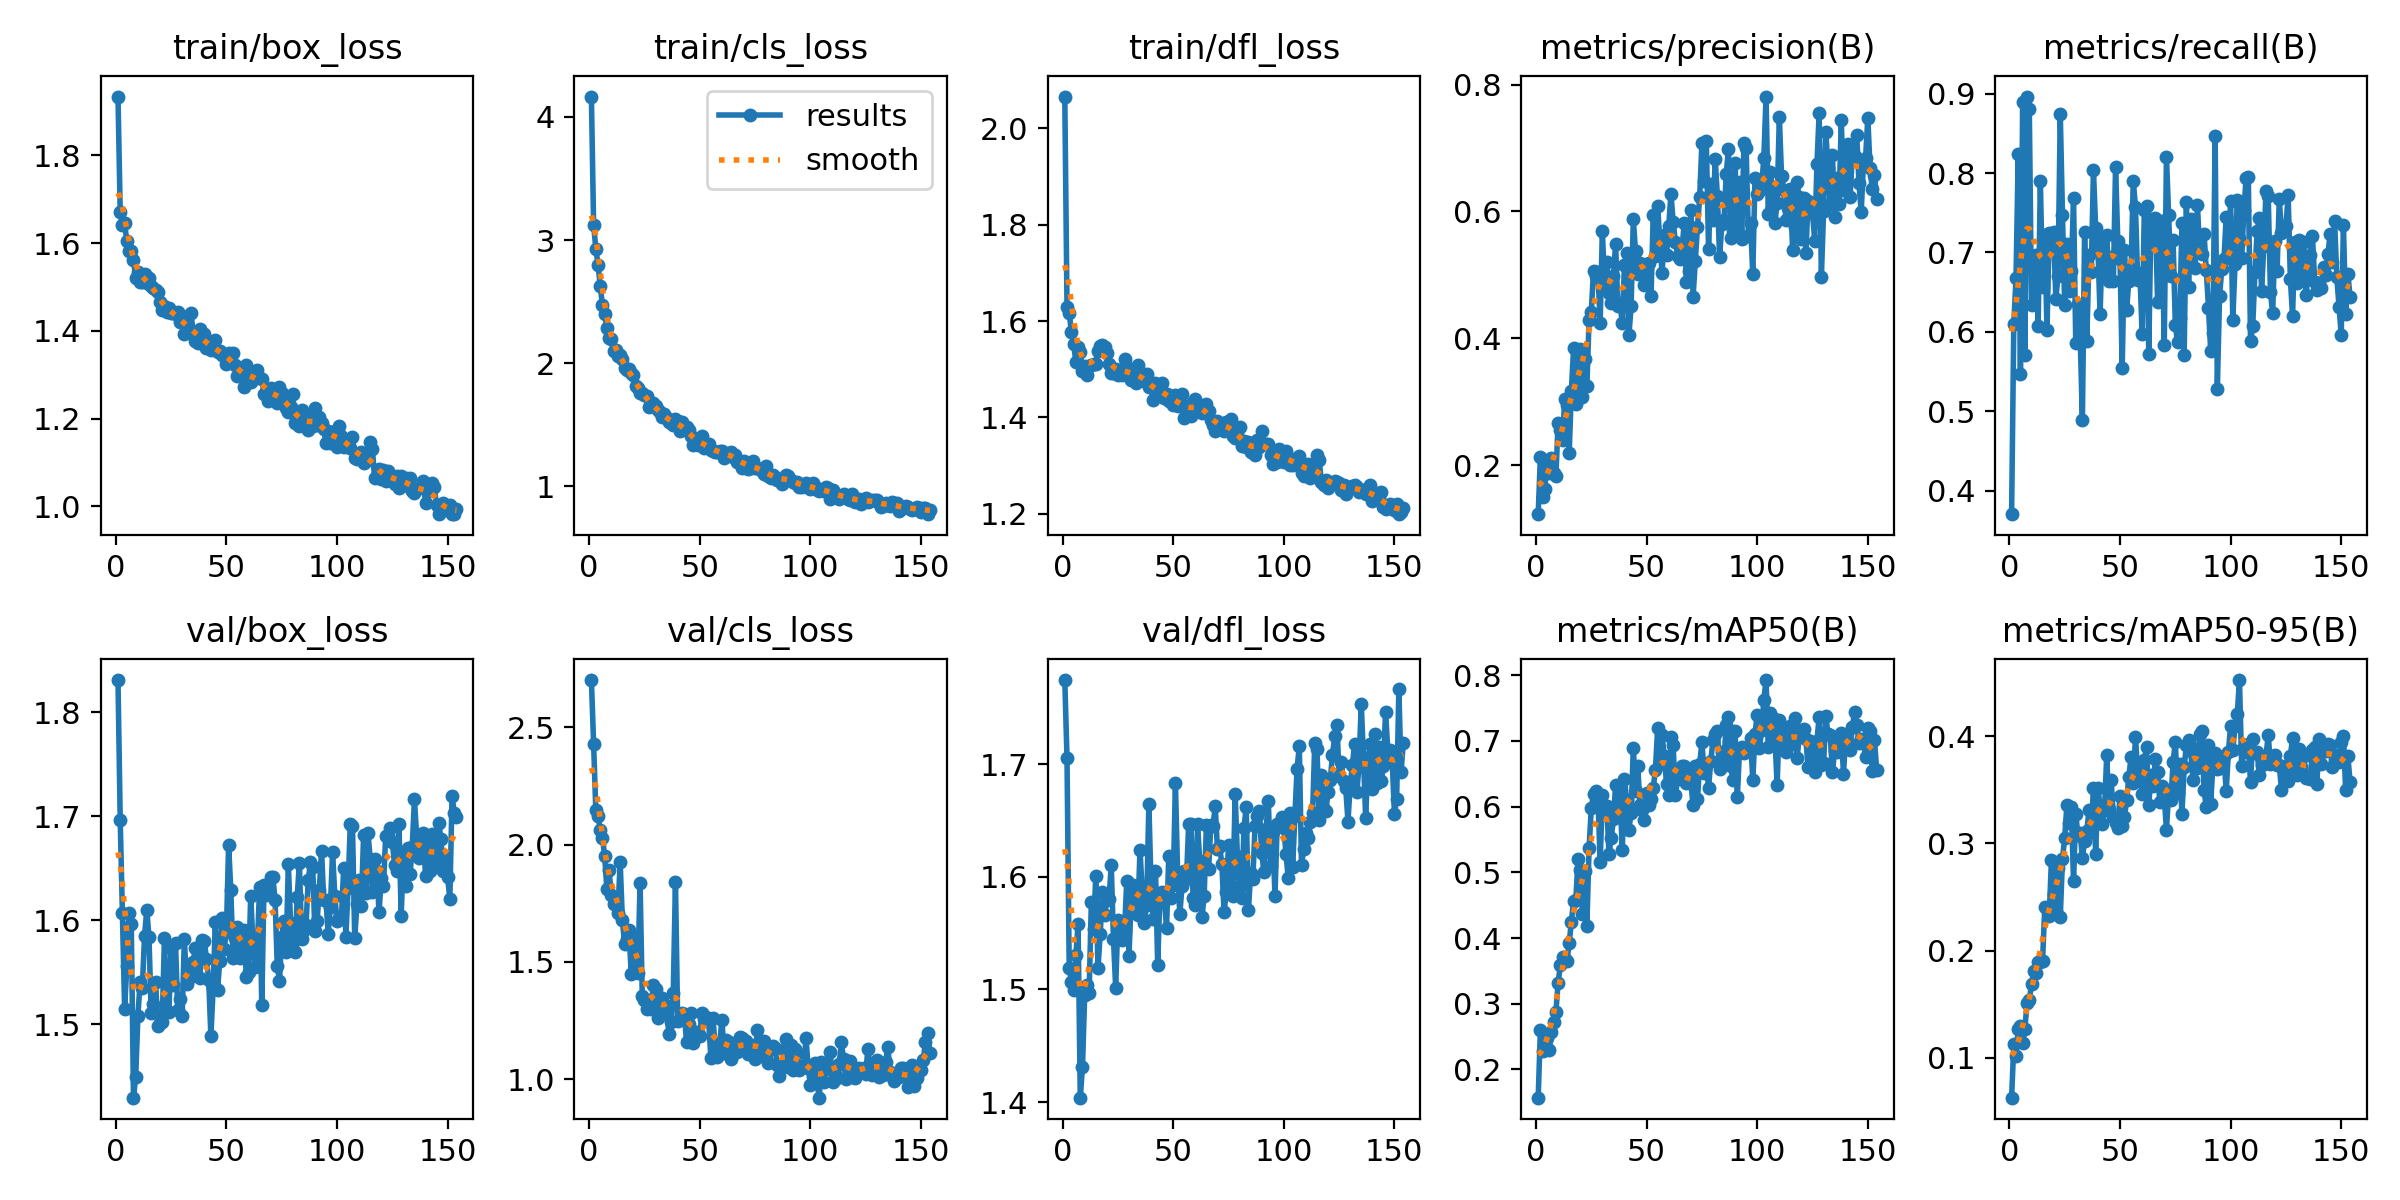

The file beside this chart, header and first rows:
epoch, time, train/box_loss, train/cls_loss, train/dfl_loss, metrics/precision(B), metrics/recall(B), metrics/mAP50(B), metrics/mAP50-95(B), val/box_loss, val/cls_loss, val/dfl_loss, lr/pg0, lr/pg1, lr/pg2
1, 17.97, 1.934, 4.164, 2.066, 0.1225, 0.3708, 0.157, 0.06281, 1.831, 2.702, 1.775, 0.0003684, 0.0003684, 0.0003684
2, 33.57, 1.67, 3.125, 1.63, 0.2134, 0.6102, 0.2604, 0.1124, 1.697, 2.431, 1.705, 0.0007363, 0.0007363, 0.0007363
3, 48.95, 1.641, 2.929, 1.617, 0.1488, 0.6673, 0.2275, 0.1014, 1.607, 2.146, 1.519, 0.001102, 0.001102, 0.001102
4, 64.68, 1.645, 2.799, 1.577, 0.1615, 0.8234, 0.241, 0.1269, 1.515, 2.122, 1.506, 0.0011, 0.0011, 0.0011
5, 79.71, 1.604, 2.627, 1.552, 0.2069, 0.5467, 0.248, 0.1293, 1.557, 2.062, 1.499, 0.001096, 0.001096, 0.001096
6, 94.96, 1.582, 2.47, 1.516, 0.1879, 0.8899, 0.23, 0.1136, 1.607, 2.028, 1.53, 0.001093, 0.001093, 0.001093
7, 110.1, 1.581, 2.401, 1.547, 0.2105, 0.5714, 0.2576, 0.1271, 1.597, 1.952, 1.558, 0.001089, 0.001089, 0.001089
8, 125.6, 1.563, 2.287, 1.535, 0.1869, 0.8962, 0.2726, 0.1514, 1.43, 1.81, 1.404, 0.001085, 0.001085, 0.001085
9, 140.5, 1.521, 2.207, 1.496, 0.1827, 0.881, 0.2872, 0.1536, 1.45, 1.891, 1.431, 0.001082, 0.001082, 0.001082
10, 155.5, 1.535, 2.199, 1.507, 0.2659, 0.6338, 0.3318, 0.1689, 1.508, 1.786, 1.495, 0.001078, 0.001078, 0.001078
11, 170.6, 1.511, 2.1, 1.488, 0.2553, 0.687, 0.3584, 0.1807, 1.541, 1.747, 1.504, 0.001074, 0.001074, 0.001074
12, 185.5, 1.512, 2.11, 1.506, 0.2394, 0.6963, 0.371, 0.1789, 1.535, 1.77, 1.497, 0.001071, 0.001071, 0.001071
13, 200.7, 1.53, 2.058, 1.51, 0.3039, 0.6076, 0.3684, 0.189, 1.585, 1.71, 1.578, 0.001067, 0.001067, 0.001067
14, 215.7, 1.509, 2.069, 1.512, 0.2953, 0.79, 0.3643, 0.1897, 1.61, 1.927, 1.553, 0.001063, 0.001063, 0.001063
15, 230.8, 1.521, 2.036, 1.511, 0.2183, 0.6562, 0.3923, 0.1905, 1.584, 1.681, 1.601, 0.00106, 0.00106, 0.00106
16, 245.9, 1.503, 1.965, 1.538, 0.3164, 0.7217, 0.425, 0.2409, 1.511, 1.575, 1.519, 0.001056, 0.001056, 0.001056
17, 260.8, 1.497, 1.948, 1.549, 0.3844, 0.6029, 0.457, 0.2392, 1.52, 1.596, 1.549, 0.001052, 0.001052, 0.001052
18, 275.9, 1.493, 1.952, 1.55, 0.2966, 0.7241, 0.4573, 0.2321, 1.54, 1.635, 1.586, 0.001049, 0.001049, 0.001049
19, 291.2, 1.489, 1.918, 1.546, 0.3613, 0.7049, 0.5199, 0.2841, 1.498, 1.448, 1.566, 0.001045, 0.001045, 0.001045
20, 306.3, 1.466, 1.904, 1.533, 0.3828, 0.7254, 0.5031, 0.2526, 1.501, 1.608, 1.579, 0.001041, 0.001041, 0.001041
21, 321.4, 1.448, 1.814, 1.51, 0.307, 0.6418, 0.4373, 0.2368, 1.503, 1.518, 1.581, 0.001038, 0.001038, 0.001038
22, 336.7, 1.457, 1.803, 1.493, 0.3678, 0.6711, 0.5028, 0.277, 1.583, 1.454, 1.61, 0.001034, 0.001034, 0.001034
23, 352, 1.444, 1.761, 1.492, 0.3239, 0.8746, 0.418, 0.231, 1.513, 1.837, 1.545, 0.00103, 0.00103, 0.00103
24, 367.3, 1.453, 1.756, 1.501, 0.4292, 0.7473, 0.5365, 0.2856, 1.512, 1.353, 1.502, 0.001027, 0.001027, 0.001027
25, 382.5, 1.441, 1.739, 1.488, 0.4414, 0.6335, 0.5979, 0.3047, 1.574, 1.338, 1.562, 0.001023, 0.001023, 0.001023
26, 397.6, 1.441, 1.734, 1.49, 0.5068, 0.7112, 0.6185, 0.3358, 1.538, 1.302, 1.548, 0.001019, 0.001019, 0.001019
27, 412.8, 1.438, 1.648, 1.489, 0.4978, 0.6512, 0.6235, 0.3187, 1.578, 1.339, 1.544, 0.001016, 0.001016, 0.001016
28, 428, 1.443, 1.665, 1.521, 0.5042, 0.6764, 0.6163, 0.3339, 1.514, 1.301, 1.552, 0.001012, 0.001012, 0.001012
29, 443.3, 1.42, 1.675, 1.505, 0.4234, 0.7682, 0.5152, 0.2645, 1.524, 1.4, 1.596, 0.001008, 0.001008, 0.001008
30, 458.5, 1.435, 1.652, 1.495, 0.5691, 0.5862, 0.6172, 0.3276, 1.508, 1.385, 1.529, 0.001005, 0.001005, 0.001005
31, 474, 1.393, 1.617, 1.477, 0.4832, 0.635, 0.5882, 0.3075, 1.582, 1.263, 1.58, 0.001001, 0.001001, 0.001001
32, 489, 1.415, 1.601, 1.487, 0.5195, 0.5941, 0.6012, 0.3093, 1.539, 1.297, 1.593, 0.0009973, 0.0009973, 0.0009973
33, 504.3, 1.397, 1.564, 1.472, 0.4718, 0.4891, 0.5277, 0.2866, 1.544, 1.346, 1.584, 0.0009937, 0.0009937, 0.0009937
34, 519.5, 1.44, 1.585, 1.509, 0.4557, 0.7259, 0.5522, 0.3017, 1.553, 1.314, 1.566, 0.00099, 0.00099, 0.00099
35, 534.7, 1.395, 1.558, 1.494, 0.4985, 0.5889, 0.5806, 0.3115, 1.56, 1.31, 1.624, 0.0009863, 0.0009863, 0.0009863
36, 550, 1.377, 1.521, 1.482, 0.5482, 0.697, 0.633, 0.3312, 1.574, 1.193, 1.586, 0.0009827, 0.0009827, 0.0009827
37, 565.4, 1.374, 1.517, 1.477, 0.4502, 0.6756, 0.5835, 0.3105, 1.565, 1.246, 1.559, 0.000979, 0.000979, 0.000979
38, 580.5, 1.403, 1.498, 1.49, 0.4549, 0.8034, 0.6194, 0.3518, 1.544, 1.368, 1.575, 0.0009753, 0.0009753, 0.0009753
39, 595.6, 1.384, 1.545, 1.463, 0.4239, 0.7307, 0.5339, 0.2899, 1.581, 1.843, 1.665, 0.0009717, 0.0009717, 0.0009717
40, 610.6, 1.392, 1.534, 1.464, 0.5156, 0.7068, 0.6423, 0.3518, 1.58, 1.248, 1.591, 0.000968, 0.000968, 0.000968
41, 626.1, 1.36, 1.45, 1.436, 0.5337, 0.622, 0.6094, 0.3344, 1.563, 1.255, 1.562, 0.0009643, 0.0009643, 0.0009643
42, 641.2, 1.362, 1.523, 1.471, 0.4046, 0.7163, 0.5651, 0.318, 1.543, 1.285, 1.605, 0.0009607, 0.0009607, 0.0009607
43, 656.6, 1.356, 1.486, 1.462, 0.4501, 0.6713, 0.5908, 0.3315, 1.489, 1.278, 1.522, 0.000957, 0.000957, 0.000957
44, 671.6, 1.365, 1.484, 1.453, 0.5873, 0.7218, 0.6896, 0.382, 1.535, 1.16, 1.585, 0.0009533, 0.0009533, 0.0009533
45, 686.8, 1.379, 1.459, 1.471, 0.5369, 0.6645, 0.6238, 0.3318, 1.599, 1.234, 1.587, 0.0009497, 0.0009497, 0.0009497
46, 702.3, 1.351, 1.41, 1.44, 0.5011, 0.6946, 0.6622, 0.3593, 1.533, 1.283, 1.579, 0.000946, 0.000946, 0.000946
47, 717.9, 1.354, 1.338, 1.449, 0.5186, 0.6645, 0.6024, 0.3241, 1.561, 1.157, 1.555, 0.0009424, 0.0009424, 0.0009424
48, 733.3, 1.346, 1.362, 1.435, 0.5121, 0.8078, 0.5956, 0.3192, 1.602, 1.201, 1.619, 0.0009387, 0.0009387, 0.0009387
49, 748.7, 1.346, 1.334, 1.445, 0.484, 0.7146, 0.579, 0.314, 1.573, 1.2, 1.581, 0.000935, 0.000935, 0.000935
50, 764, 1.325, 1.387, 1.426, 0.5166, 0.6915, 0.621, 0.3443, 1.589, 1.187, 1.593, 0.0009314, 0.0009314, 0.0009314
51, 779, 1.35, 1.41, 1.447, 0.518, 0.5553, 0.6027, 0.3164, 1.673, 1.284, 1.683, 0.0009277, 0.0009277, 0.0009277
52, 794.2, 1.332, 1.309, 1.424, 0.466, 0.7036, 0.6119, 0.3246, 1.629, 1.255, 1.603, 0.000924, 0.000924, 0.000924
53, 809.8, 1.349, 1.32, 1.433, 0.5937, 0.6283, 0.6285, 0.3401, 1.564, 1.264, 1.567, 0.0009204, 0.0009204, 0.0009204
54, 824.9, 1.323, 1.347, 1.448, 0.5295, 0.6647, 0.6562, 0.3622, 1.583, 1.25, 1.592, 0.0009167, 0.0009167, 0.0009167
55, 840.2, 1.298, 1.294, 1.399, 0.6089, 0.6786, 0.7199, 0.3803, 1.593, 1.091, 1.605, 0.000913, 0.000913, 0.000913
56, 855.3, 1.308, 1.289, 1.42, 0.5512, 0.7899, 0.6648, 0.3566, 1.564, 1.259, 1.598, 0.0009094, 0.0009094, 0.0009094
57, 871.1, 1.297, 1.283, 1.411, 0.5023, 0.7571, 0.709, 0.3994, 1.582, 1.129, 1.647, 0.0009057, 0.0009057, 0.0009057
58, 886.6, 1.272, 1.277, 1.402, 0.5629, 0.665, 0.677, 0.3656, 1.591, 1.097, 1.647, 0.000902, 0.000902, 0.000902
59, 902, 1.322, 1.29, 1.433, 0.5314, 0.6736, 0.6348, 0.3674, 1.545, 1.154, 1.581, 0.0008984, 0.0008984, 0.0008984
60, 917.8, 1.31, 1.288, 1.437, 0.5768, 0.5972, 0.6181, 0.3462, 1.551, 1.253, 1.575, 0.0008947, 0.0008947, 0.0008947
... 94 more rows
